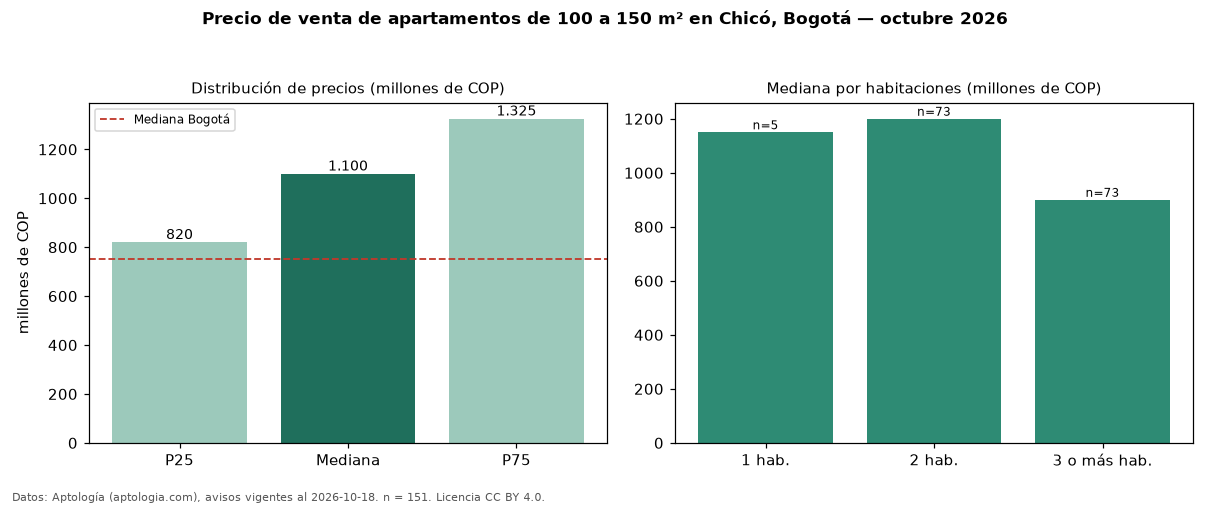

The table this chart was drawn from, first rows:
seccion, metrica, valor, moneda, n
filtro, area4, de 100 a 150 m², , 151
precio, p25, 820000000, COP, 151
precio, mediana, 1100000000, COP, 151
precio, p75, 1325000000, COP, 151
precio, minimo, 530000000, COP, 151
precio, maximo, 3365373000, COP, 151
m2, mediana_precio_m2, 8333333, COP, 143
m2, area_mediana_m2, 124.0, m2, 143
admin, mediana_admin_mes, 1104000, COP, 133
banos, mediana_banos, 3.0, , 
parqueadero, pct_con_parqueadero, 98.7, %, 150
estrato, estrato_mas_frecuente, 6, , 151
habitaciones, 1, 1150000000, COP, 5
habitaciones, 2, 1200000000, COP, 73
habitaciones, 3+, 900000000, COP, 73
ciudad, mediana_ciudad_referencia, 750000000, COP, 
ciudad, mediana_m2_ciudad, 7261905, COP, 
fuente, fecha_datos, 2026-10-18, , 
fuente, atribucion, https://www.aptologia.com/venta/bogota/c…, , 
fuente, licencia, CC BY 4.0, , 
